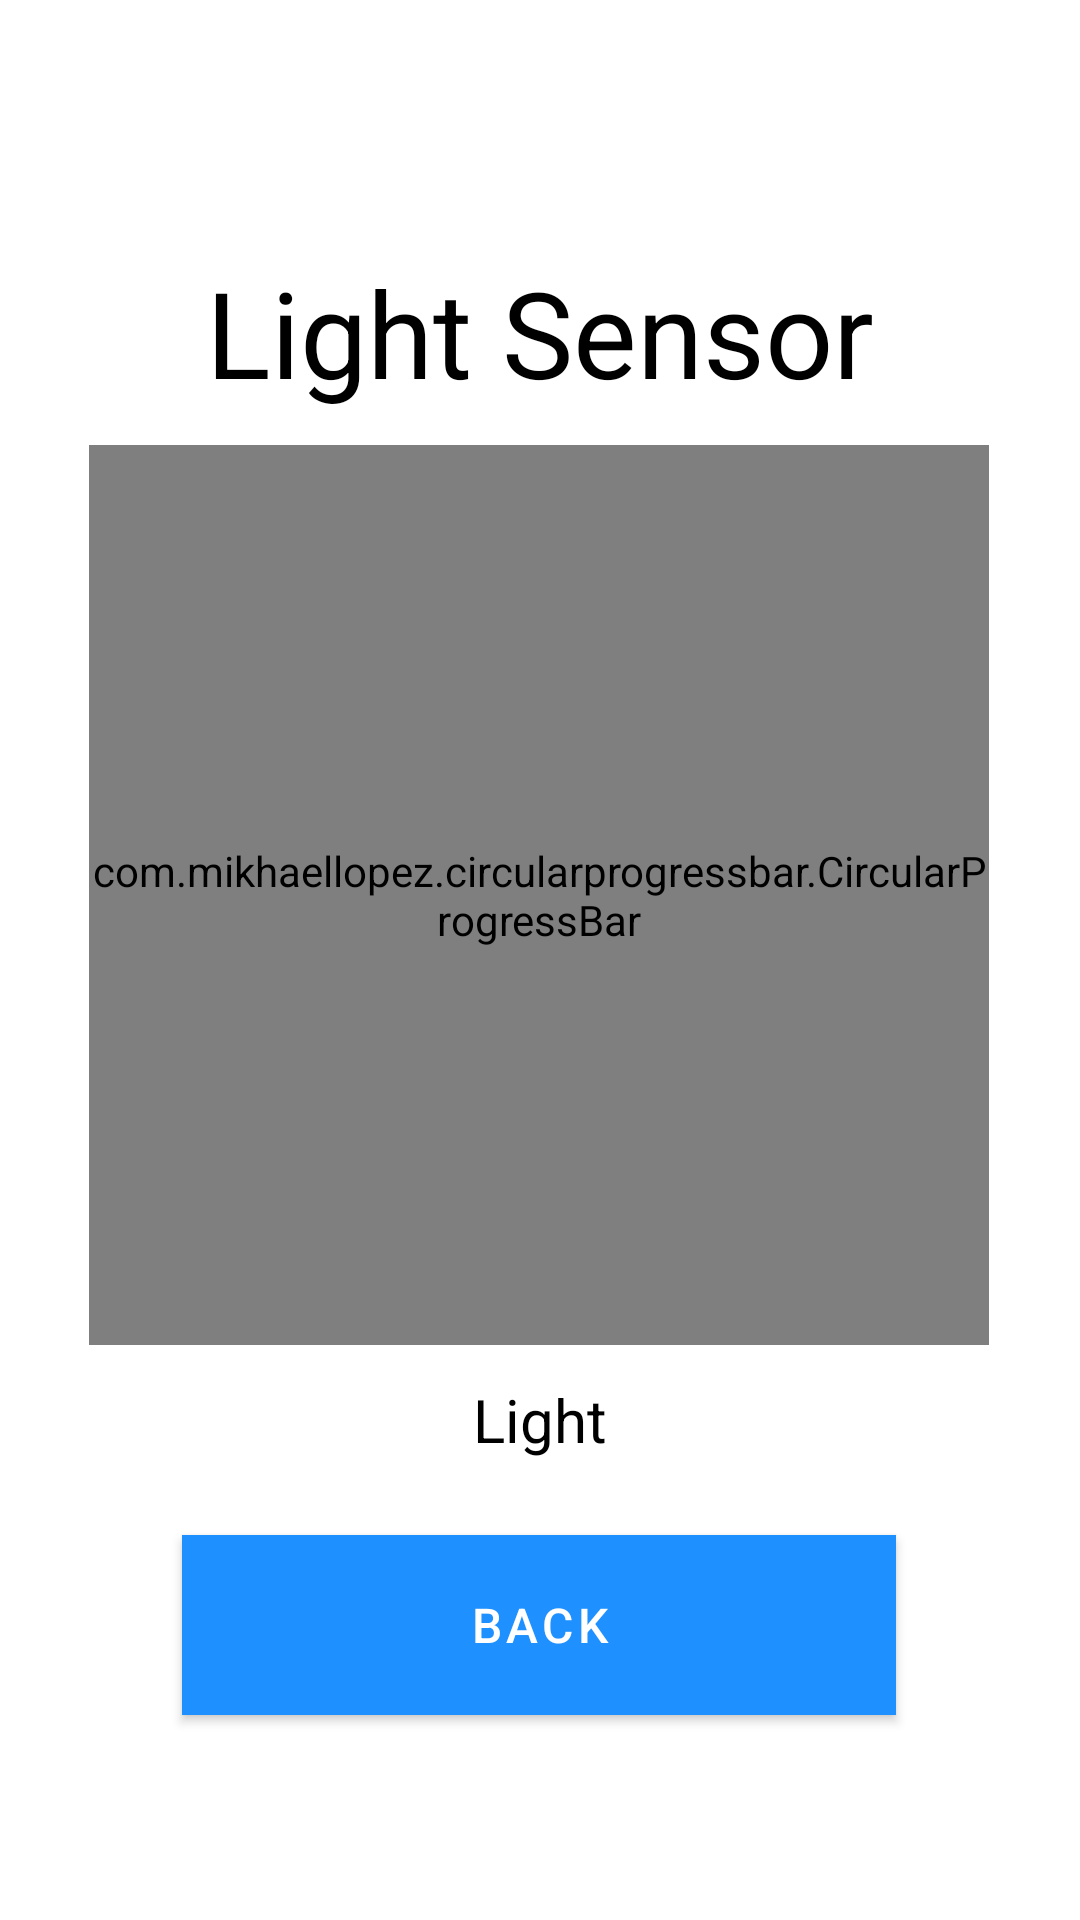

Reconstruct the res/layout file that produces this screen, plus the resources it refers to.
<!-- AndroidManifest.xml: application theme Theme.CM21 -->
<!-- res/layout/activity_registo.xml -->
<?xml version="1.0" encoding="utf-8"?>
<androidx.constraintlayout.widget.ConstraintLayout xmlns:android="http://schemas.android.com/apk/res/android"
    xmlns:tools="http://schemas.android.com/tools"
    android:layout_width="match_parent"
    android:layout_height="match_parent"
    xmlns:app="http://schemas.android.com/apk/res-auto"
    android:background="#FFFFFF"
    tools:context=".MainActivity">>


    <TextView
        android:id="@+id/textView"
        android:layout_width="wrap_content"
        android:layout_height="wrap_content"
        android:text="@string/sensorlight"
        android:textColor="#000000"
        android:textSize="40sp"
        app:layout_constraintBottom_toBottomOf="parent"
        app:layout_constraintEnd_toEndOf="parent"
        app:layout_constraintStart_toStartOf="parent"
        app:layout_constraintTop_toTopOf="parent"
        app:layout_constraintVertical_bias="0.143" />


    <com.mikhaellopez.circularprogressbar.CircularProgressBar
        android:id="@+id/circularProgressBar"
        android:layout_width="300dp"
        android:layout_height="300dp"
        android:layout_centerInParent="true"
        app:cpb_background_progressbar_color="#b6bbd8"
        app:cpb_background_progressbar_width="5dp"
        app:cpb_progress_direction="to_right"
        app:cpb_progress_max="25000"
        app:cpb_progressbar_color="#42A5F5"
        app:cpb_progressbar_width="10dp"
        app:cpb_round_border="true"
        app:layout_constraintBottom_toBottomOf="parent"
        app:layout_constraintEnd_toEndOf="parent"
        app:layout_constraintHorizontal_bias="0.495"
        app:layout_constraintStart_toStartOf="parent"
        app:layout_constraintTop_toTopOf="parent"
        app:layout_constraintVertical_bias="0.436" />

    <TextView
        android:id="@+id/text"
        android:layout_width="wrap_content"
        android:layout_height="wrap_content"
        android:layout_centerInParent="true"
        android:text="@string/luz"
        android:textColor="@color/black"
        android:textSize="20sp"
        app:layout_constraintBottom_toBottomOf="parent"
        app:layout_constraintEnd_toEndOf="parent"
        app:layout_constraintStart_toStartOf="parent"
        app:layout_constraintTop_toTopOf="parent"
        app:layout_constraintVertical_bias="0.75" />

    <Button
        android:id="@+id/back"
        android:layout_width="238dp"
        android:layout_height="60dp"
        android:background="#8BC34A"
        android:foreground="?android:attr/selectableItemBackground"
        android:gravity="center"
        android:text="@string/voltar"
        android:textColor="#FFFFFF"
        android:textSize="16sp"
        app:layout_constraintBottom_toBottomOf="parent"
        app:layout_constraintEnd_toEndOf="parent"
        app:layout_constraintHorizontal_bias="0.497"
        app:layout_constraintStart_toStartOf="parent"
        app:layout_constraintTop_toTopOf="parent"
        app:layout_constraintVertical_bias="0.882" />


</androidx.constraintlayout.widget.ConstraintLayout>
<!-- resources referenced by this layout -->
<resources>
  <color name="black">#FF000000</color>
  <string name="luz">Light</string>
  <string name="sensorlight">Light Sensor</string>
  <string name="voltar">Back</string>
  <style name="Theme.CM21" parent="Theme.MaterialComponents.DayNight.DarkActionBar">
          
          <item name="colorPrimary">@color/colorPrimary</item>
          <item name="colorPrimaryVariant">@color/purple_700</item>
          <item name="colorOnPrimary">@color/white</item>
          
          <item name="colorSecondary">@color/colorPrimary</item>
          <item name="colorSecondaryVariant">@color/colorPrimary</item>
          <item name="colorOnSecondary">@color/black</item>
          
          <item name="android:statusBarColor" tools:targetApi="l">?attr/colorPrimaryVariant</item>
          
      </style>
  <color name="colorPrimary">#1E90FF</color>
  <color name="purple_700">#FF3700B3</color>
  <color name="white">#FFFFFFFF</color>
</resources>
